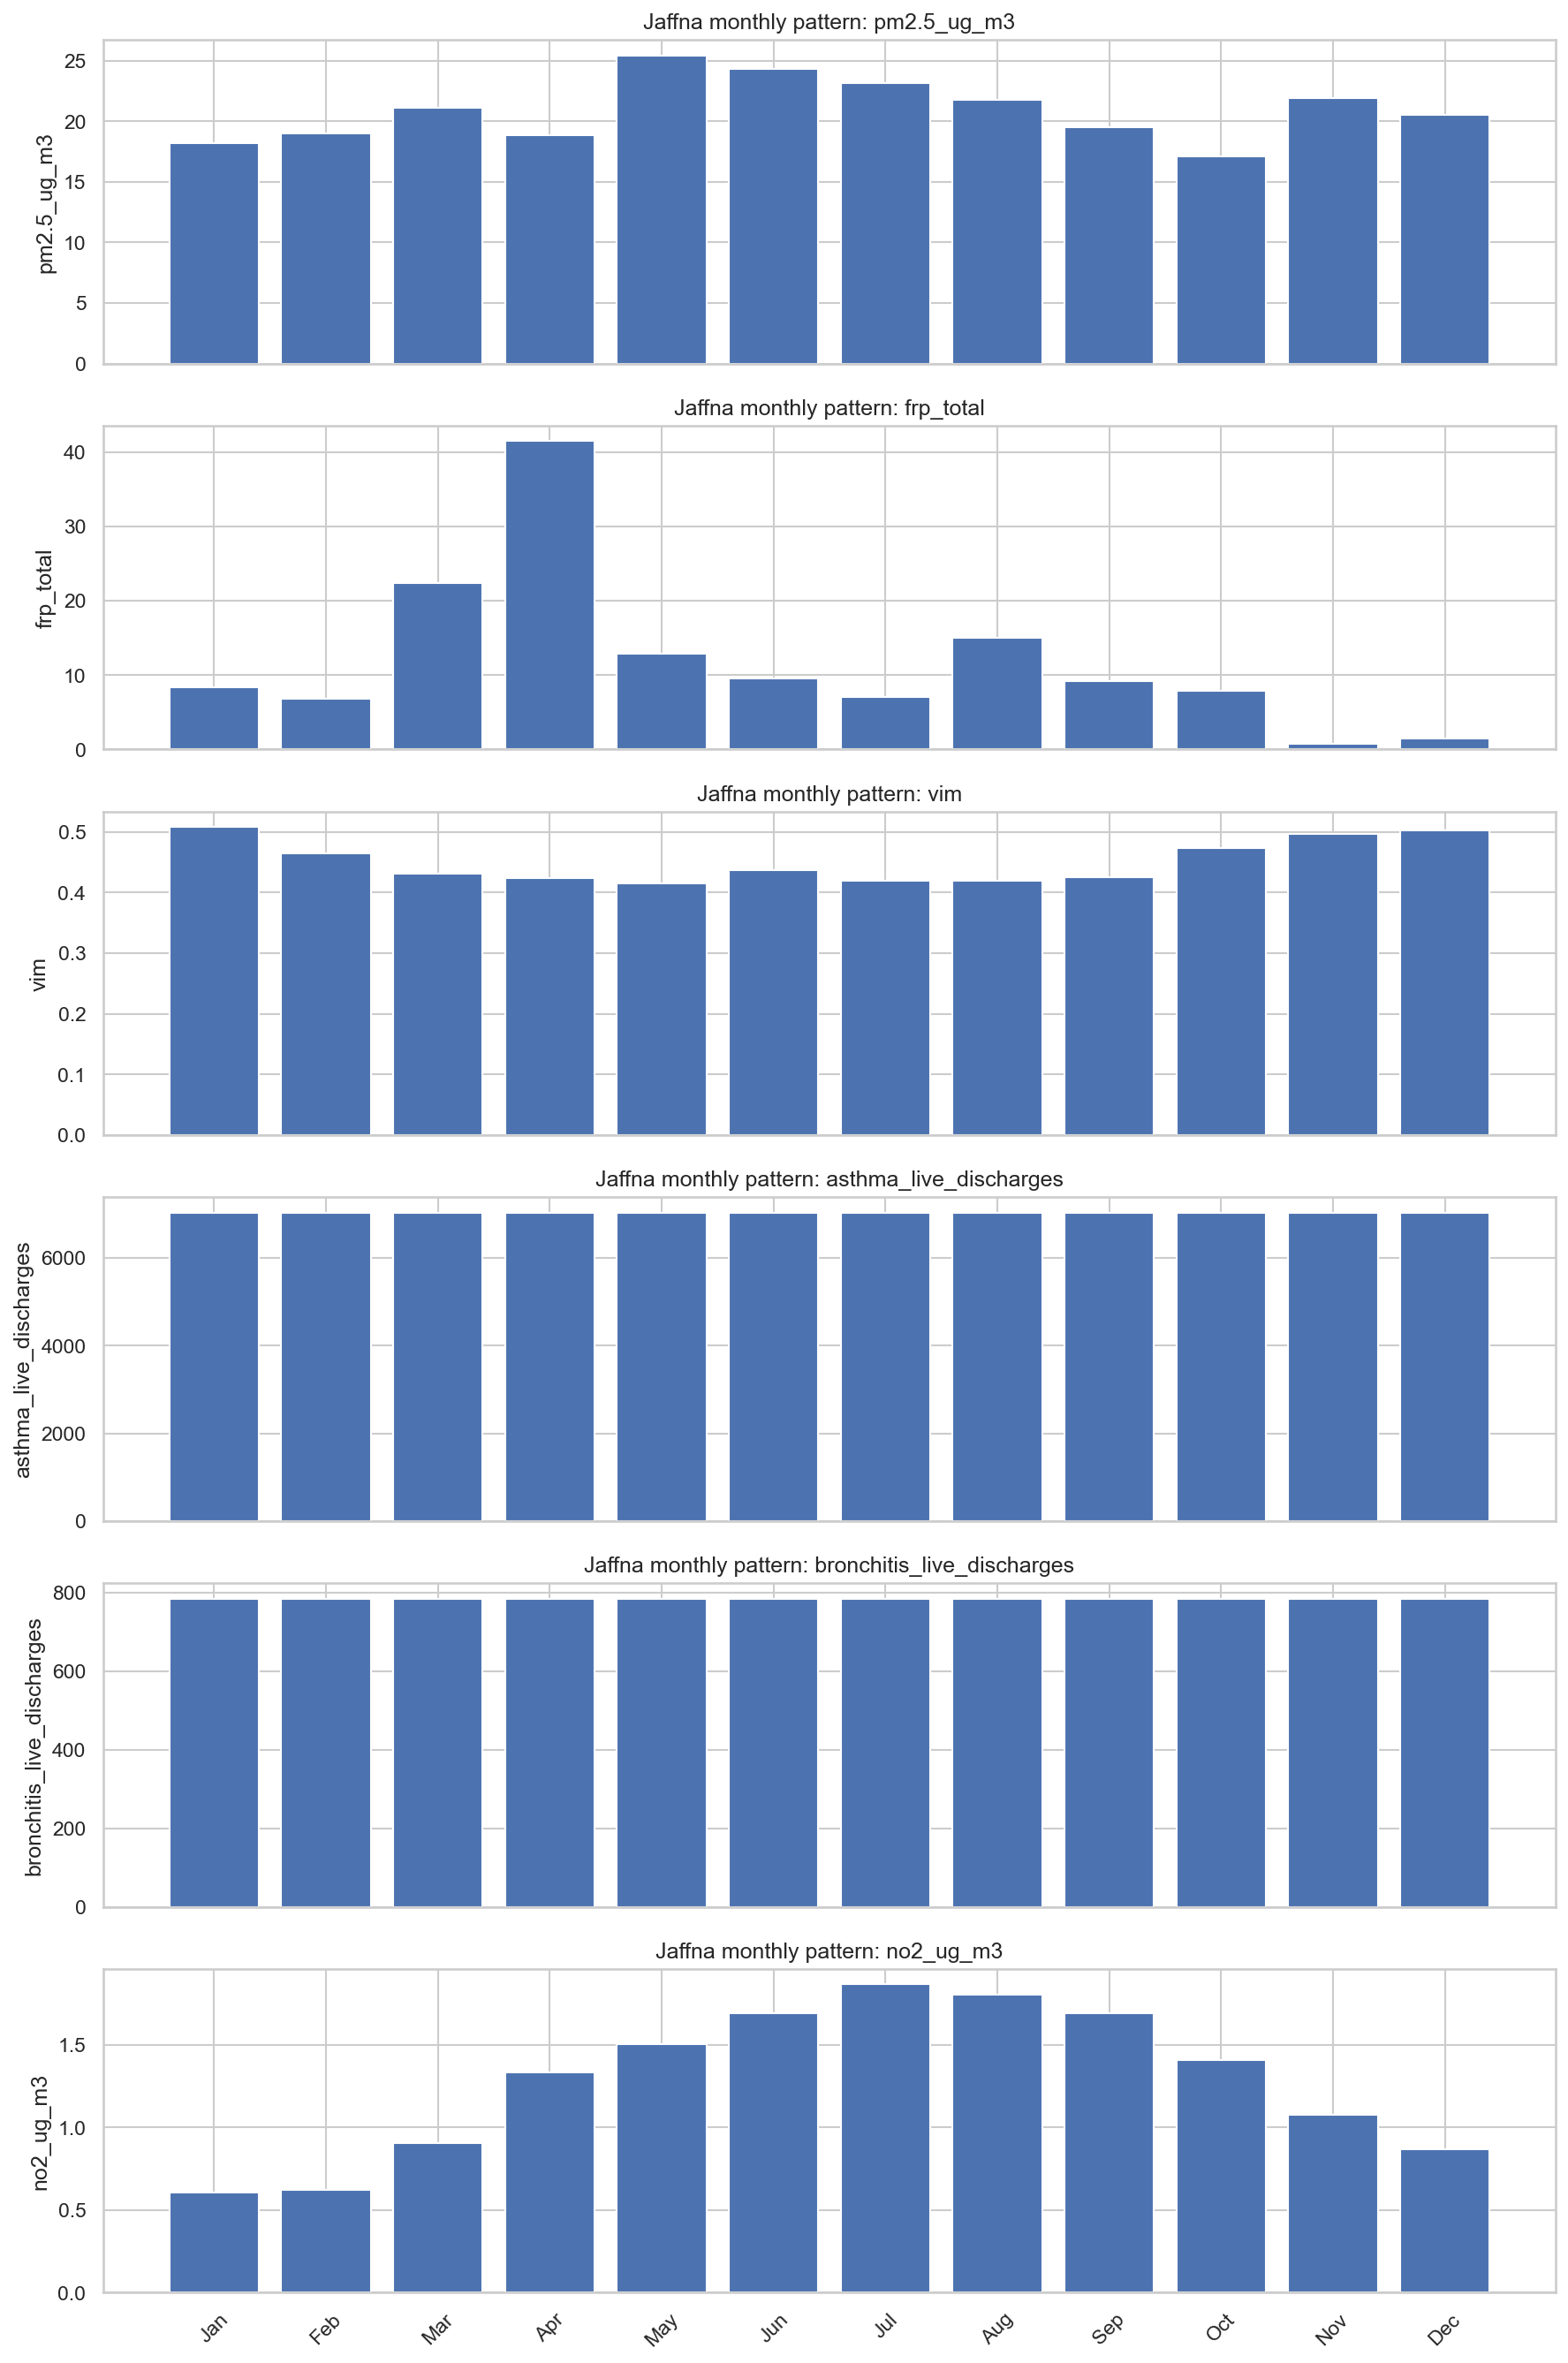

The table this chart was drawn from, first rows:
month, pm2.5_ug_m3, frp_total, vim, asthma_live_discharges, bronchitis_live_discharges, no2_ug_m3
January, 18.21, 8.362, 0.5081, 7027, 784.9, 0.6072
February, 18.98, 6.772, 0.4642, 7027, 784.9, 0.6211
March, 21.12, 22.43, 0.4305, 7027, 784.9, 0.9038
April, 18.87, 41.5, 0.4245, 7027, 784.9, 1.333
May, 25.46, 12.91, 0.4158, 7027, 784.9, 1.505
June, 24.31, 9.503, 0.4372, 7027, 784.9, 1.693
July, 23.15, 6.996, 0.4192, 7027, 784.9, 1.865
August, 21.77, 15.04, 0.4198, 7027, 784.9, 1.804
September, 19.5, 9.223, 0.4257, 7027, 784.9, 1.693
October, 17.12, 7.881, 0.4727, 7027, 784.9, 1.409
November, 21.95, 0.7936, 0.4963, 7027, 784.9, 1.079
December, 20.57, 1.412, 0.5027, 7027, 784.9, 0.8703
